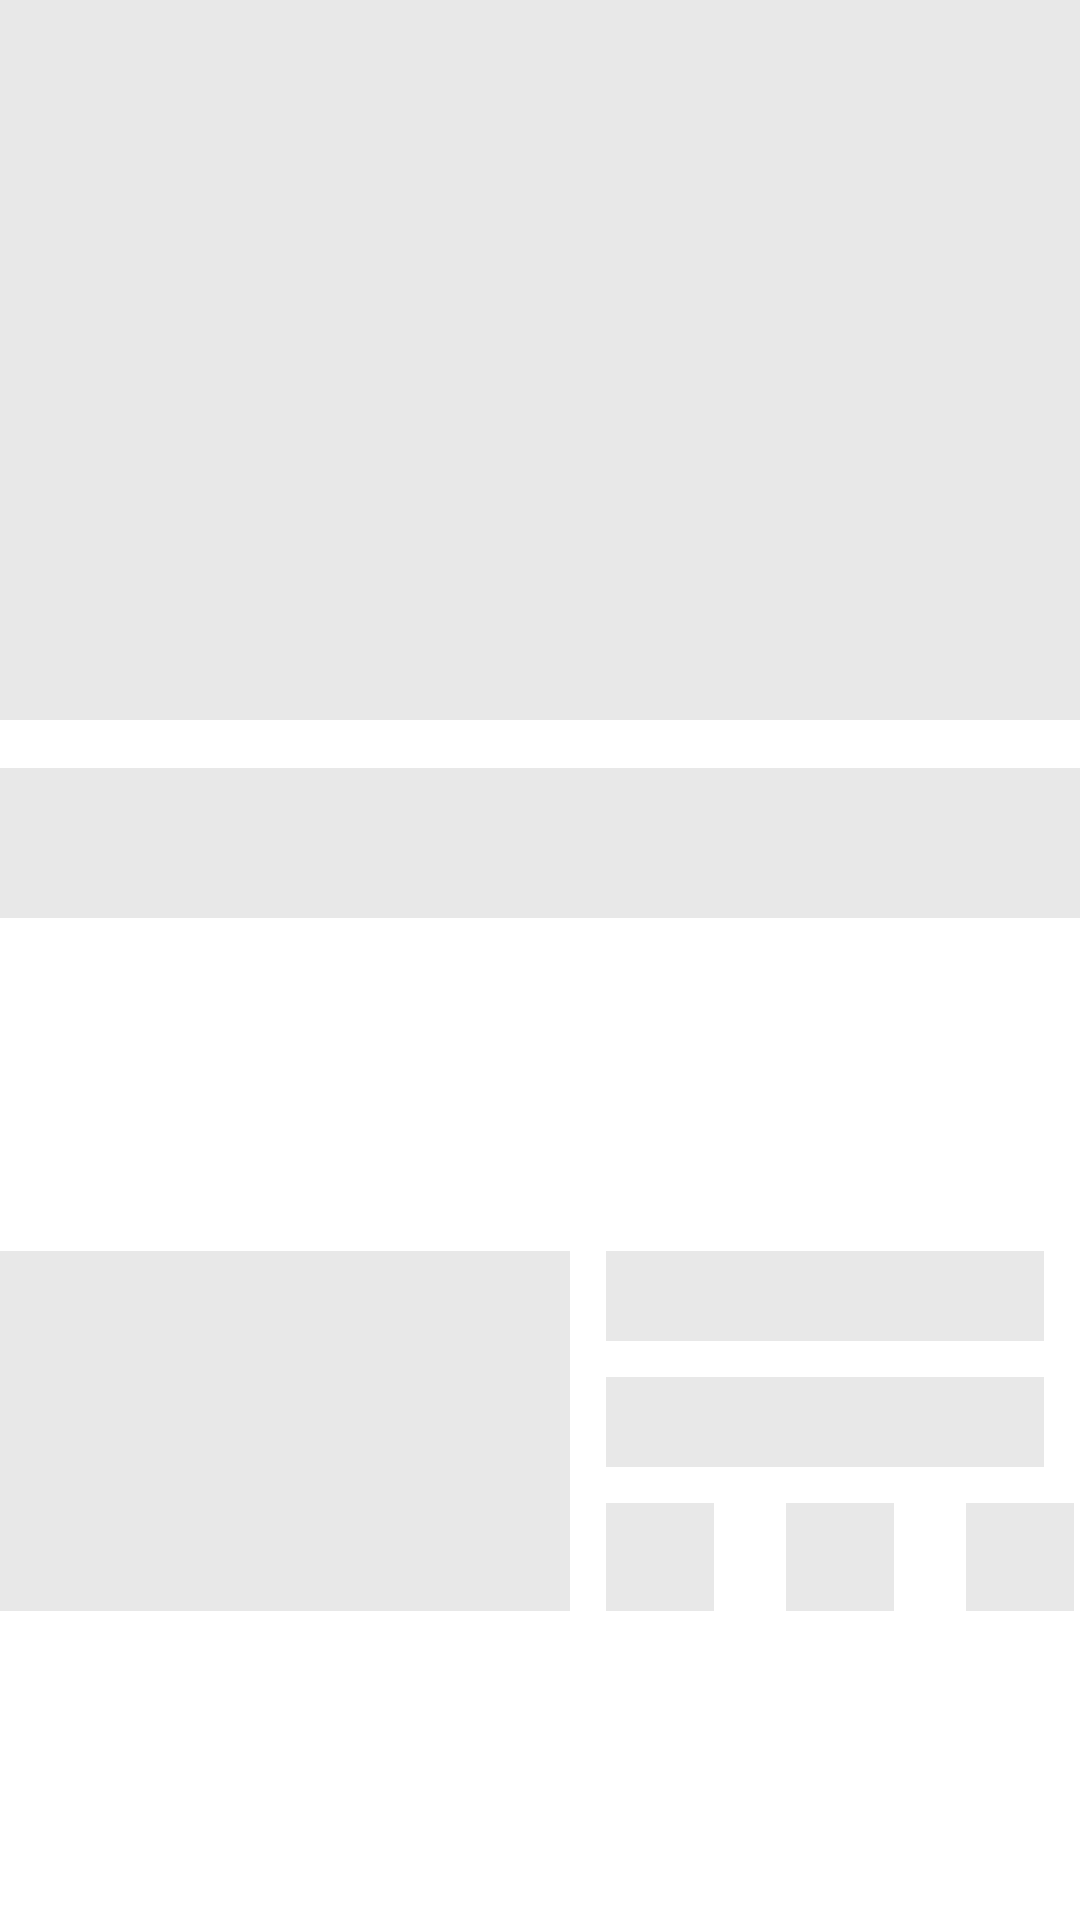

Write the Android layout XML for this screen, with the resource values it uses.
<!-- AndroidManifest.xml: application theme Theme.IndianNewsRoom -->
<!-- res/layout/placeholder_row_layout.xml -->
<?xml version="1.0" encoding="utf-8"?>
<androidx.constraintlayout.widget.ConstraintLayout xmlns:android="http://schemas.android.com/apk/res/android"
    xmlns:app="http://schemas.android.com/apk/res-auto"
    xmlns:tools="http://schemas.android.com/tools"
    android:layout_width="match_parent"
    android:layout_height="wrap_content"
    android:layout_margin="4dp">

    <View
        android:id="@+id/view8"
        android:layout_width="0dp"
        android:layout_height="50dp"
        android:layout_marginTop="16dp"
        android:background="@color/lightMediumGray"
        app:layout_constraintEnd_toEndOf="parent"
        app:layout_constraintStart_toStartOf="parent"
        app:layout_constraintTop_toBottomOf="@+id/view7" />

    <View
        android:id="@+id/view7"
        android:layout_width="wrap_content"
        android:layout_height="240dp"
        android:background="@color/lightMediumGray"
        app:layout_constraintEnd_toEndOf="parent"
        app:layout_constraintStart_toStartOf="parent"
        app:layout_constraintTop_toTopOf="parent" />

    <View
        android:id="@+id/view1"
        android:layout_width="190dp"
        android:layout_height="120dp"
        android:layout_marginTop="16dp"
        android:layout_marginBottom="8dp"
        android:background="@color/lightMediumGray"
        app:layout_constraintBottom_toBottomOf="parent"
        app:layout_constraintEnd_toStartOf="@+id/view2"
        app:layout_constraintStart_toStartOf="parent"
        app:layout_constraintTop_toBottomOf="@+id/view8" />

    <View
        android:id="@+id/view2"
        android:layout_width="0dp"
        android:layout_height="30dp"
        android:layout_marginStart="12dp"
        android:layout_marginEnd="12dp"
        android:background="@color/lightMediumGray"
        app:layout_constraintEnd_toEndOf="parent"
        app:layout_constraintStart_toEndOf="@+id/view1"
        app:layout_constraintTop_toTopOf="@+id/view1" />

    <View
        android:id="@+id/view3"
        android:layout_width="0dp"
        android:layout_height="30dp"
        android:layout_marginTop="12dp"
        android:background="@color/lightMediumGray"
        app:layout_constraintEnd_toEndOf="@+id/view2"
        app:layout_constraintStart_toStartOf="@+id/view2"
        app:layout_constraintTop_toBottomOf="@+id/view2"/>

    <View
        android:id="@+id/view4"
        android:layout_width="36dp"
        android:layout_height="36dp"
        android:layout_marginTop="12dp"
        android:background="@color/lightMediumGray"
        app:layout_constraintStart_toStartOf="@+id/view3"
        app:layout_constraintTop_toBottomOf="@+id/view3" />

    <View
        android:id="@+id/view5"
        android:layout_width="36dp"
        android:layout_height="36dp"
        android:layout_marginStart="24dp"
        android:background="@color/lightMediumGray"
        app:layout_constraintBottom_toBottomOf="@+id/view4"
        app:layout_constraintStart_toEndOf="@+id/view4"
        app:layout_constraintTop_toTopOf="@+id/view4" />

    <View
        android:id="@+id/view6"
        android:layout_width="36dp"
        android:layout_height="36dp"
        android:layout_marginStart="24dp"
        android:background="@color/lightMediumGray"
        app:layout_constraintBottom_toBottomOf="@+id/view4"
        app:layout_constraintStart_toEndOf="@+id/view5"
        app:layout_constraintTop_toTopOf="@+id/view4" />


</androidx.constraintlayout.widget.ConstraintLayout>
<!-- resources referenced by this layout -->
<resources>
  <color name="lightMediumGray">#80D1D1D1</color>
  <style name="Theme.IndianNewsRoom" parent="Theme.MaterialComponents.Light.DarkActionBar">
          
          <item name="colorPrimary">@color/purple_500</item>
          <item name="colorPrimaryVariant">@color/purple_700</item>
          <item name="colorOnPrimary">@color/white</item>
          
          <item name="colorSecondary">@color/teal_200</item>
          <item name="colorSecondaryVariant">@color/teal_700</item>
          <item name="colorOnSecondary">@color/black</item>
          
          <item name="android:statusBarColor" tools:targetApi="l">?attr/colorPrimaryVariant</item>
          
      </style>
  <color name="purple_500">#ea4c3c</color>
  <color name="purple_700">#b10a13</color>
  <color name="white">#FFFFFFFF</color>
  <color name="teal_200">#FF03DAC5</color>
  <color name="teal_700">#FF018786</color>
  <color name="black">#FF000000</color>
</resources>
